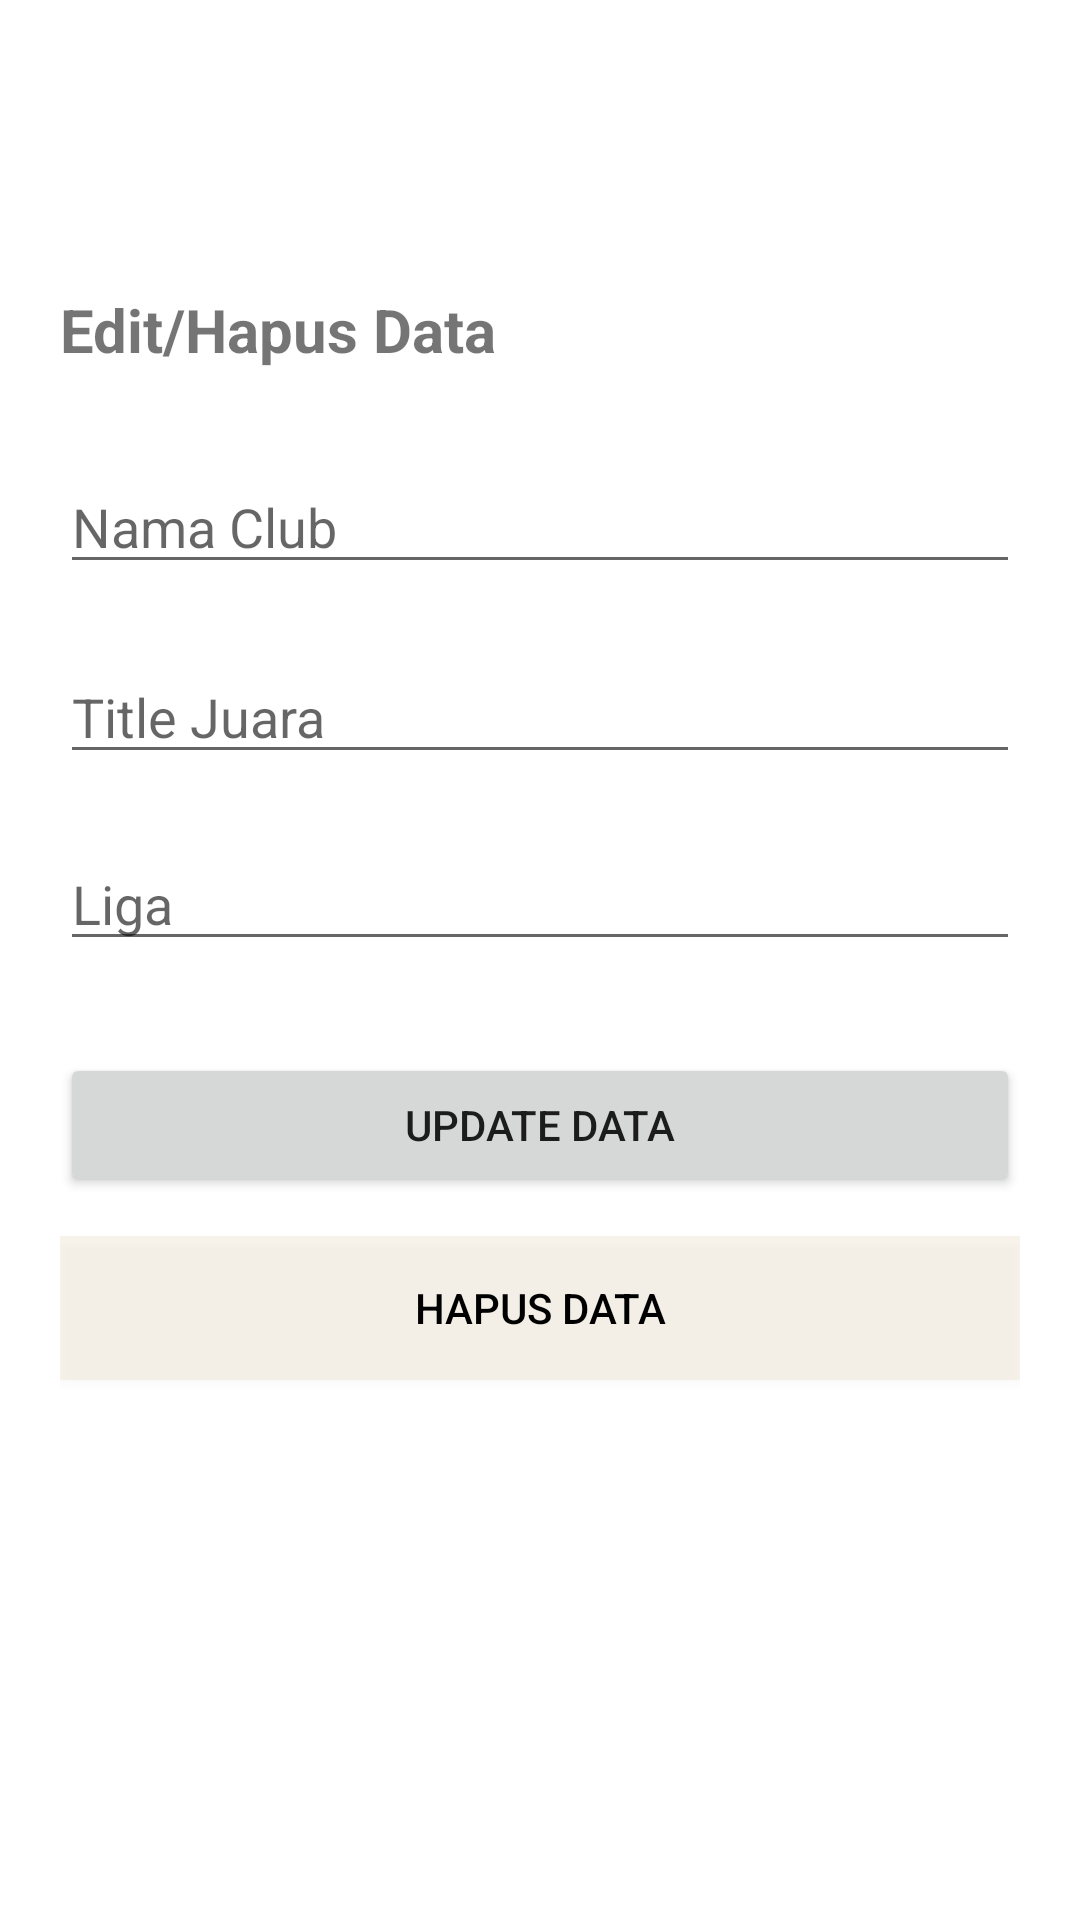

Produce the Android XML layout that renders to this screen, including the resource entries it uses.
<!-- AndroidManifest.xml: application theme Theme.ListFavoriteFootballClubApp -->
<!-- res/layout/activity_main_updel.xml -->
<?xml version="1.0" encoding="utf-8"?>
<androidx.constraintlayout.widget.ConstraintLayout xmlns:android="http://schemas.android.com/apk/res/android"
    xmlns:app="http://schemas.android.com/apk/res-auto"
    xmlns:tools="http://schemas.android.com/tools"
    android:layout_width="match_parent"
    android:layout_height="match_parent"
    android:paddingHorizontal="20dp"
    tools:context=".MainCreate">

    <TextView
        android:id="@+id/textView"
        android:layout_width="wrap_content"
        android:layout_height="wrap_content"
        android:text="Edit/Hapus Data"
        android:textSize="20dp"
        android:textStyle="bold"
        app:layout_constraintBottom_toBottomOf="parent"
        app:layout_constraintEnd_toEndOf="parent"
    app:layout_constraintHorizontal_bias="0.0"
        app:layout_constraintStart_toStartOf="parent"
        app:layout_constraintTop_toTopOf="parent"
        app:layout_constraintVertical_bias="0.157" />

    <EditText
        android:id="@+id/edit_club"
        android:layout_width="match_parent"
        android:layout_height="wrap_content"
        android:ems="10"
        android:inputType="textPersonName"
        android:hint="Nama Club"
        app:layout_constraintBottom_toBottomOf="parent"
        app:layout_constraintEnd_toEndOf="parent"
        app:layout_constraintHorizontal_bias="0.4"
        app:layout_constraintStart_toStartOf="parent"
        app:layout_constraintTop_toTopOf="parent"
        app:layout_constraintVertical_bias="0.256" />

    <EditText
        android:id="@+id/edit_juara"
        android:layout_width="match_parent"
        android:layout_height="wrap_content"
        android:ems="10"
        android:inputType="textPersonName"
        android:hint="Title Juara"
        app:layout_constraintBottom_toBottomOf="parent"
        app:layout_constraintEnd_toEndOf="parent"
        app:layout_constraintStart_toStartOf="parent"
        app:layout_constraintTop_toTopOf="parent"
        app:layout_constraintVertical_bias="0.362" />

    <EditText
        android:id="@+id/edit_liga"
        android:layout_width="match_parent"
        android:layout_height="wrap_content"
        android:ems="10"
        android:inputType="textPersonName"
        android:hint="Liga"
        app:layout_constraintBottom_toBottomOf="parent"
        app:layout_constraintEnd_toEndOf="parent"
        app:layout_constraintHorizontal_bias="0.4"
        app:layout_constraintStart_toStartOf="parent"
        app:layout_constraintTop_toTopOf="parent"
        app:layout_constraintVertical_bias="0.466" />

    <Button
        android:id="@+id/edit_btn"
        android:layout_width="0dp"
        android:layout_height="wrap_content"
        android:text="Update Data"
        app:layout_constraintBottom_toBottomOf="parent"
        app:layout_constraintEnd_toEndOf="parent"
        app:layout_constraintHorizontal_bias="0.4"
        app:layout_constraintStart_toStartOf="parent"
        app:layout_constraintTop_toBottomOf="@+id/edit_liga"
        app:layout_constraintVertical_bias="0.113" />

    <Button
        android:id="@+id/del_btn"
        android:layout_width="0dp"
        android:layout_height="wrap_content"
        android:background="#22DAB073"
        android:text="Hapus Data"
        android:textColor="@color/black"
        app:layout_constraintBottom_toBottomOf="parent"
        app:layout_constraintEnd_toEndOf="parent"
        app:layout_constraintHorizontal_bias="0.6"
        app:layout_constraintStart_toStartOf="parent"
        app:layout_constraintTop_toBottomOf="@+id/edit_btn"
        app:layout_constraintVertical_bias="0.068" />
</androidx.constraintlayout.widget.ConstraintLayout>
<!-- resources referenced by this layout -->
<resources>
  <style name="Theme.ListFavoriteFootballClubApp" parent="Theme.MaterialComponents.DayNight.DarkActionBar">
          
          <item name="colorPrimary">@color/purple_500</item>
          <item name="colorPrimaryVariant">@color/purple_700</item>
          <item name="colorOnPrimary">@color/white</item>
          
          <item name="colorSecondary">@color/teal_200</item>
          <item name="colorSecondaryVariant">@color/teal_700</item>
          <item name="colorOnSecondary">@color/black</item>
          
          <item name="android:statusBarColor" tools:targetApi="l">?attr/colorPrimaryVariant</item>
          
      </style>
  <!-- not gathered from this repository: default colours our renderer supplied (Android Studio template values) -->
  <color name="purple_500">#FF6200EE</color>
  <color name="purple_700">#FF3700B3</color>
  <color name="teal_200">#FF03DAC5</color>
  <color name="teal_700">#FF018786</color>
  <color name="black">#FF000000</color>
  <color name="white">#FFFFFFFF</color>
</resources>
